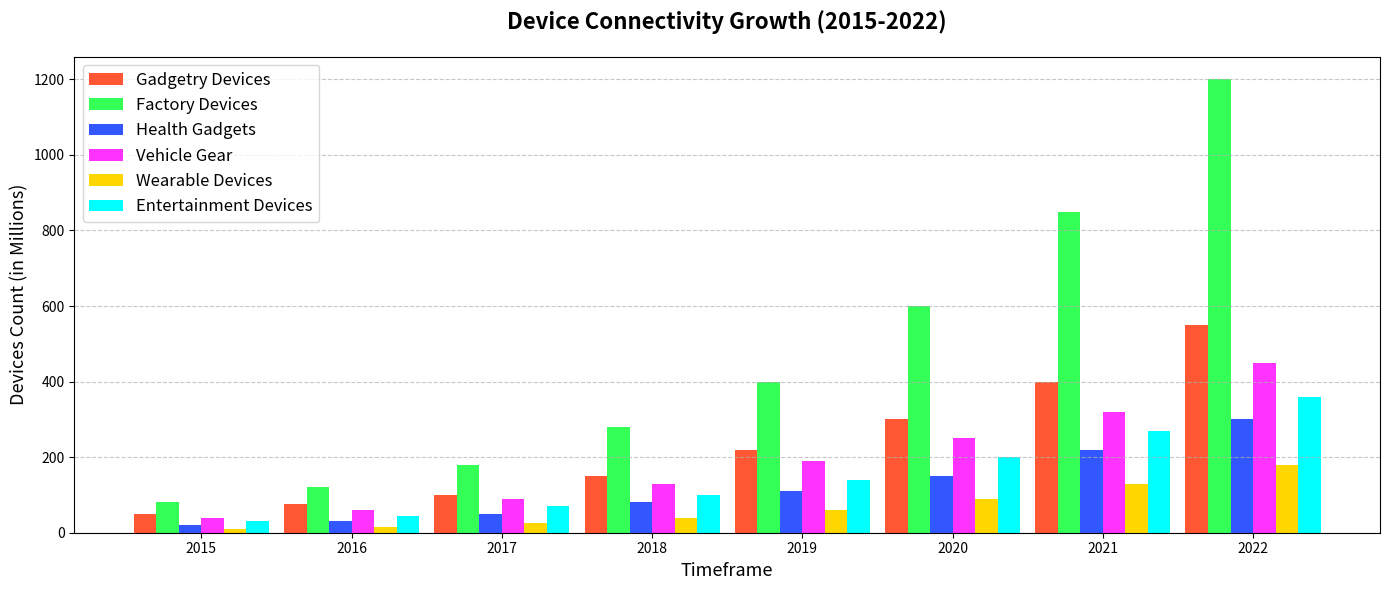

Python code for this plot:
import matplotlib.pyplot as plt
import numpy as np

# Data:
years = np.array([2015, 2016, 2017, 2018, 2019, 2020, 2021, 2022])
smart_home_devices = np.array([50, 75, 100, 150, 220, 300, 400, 550])
industrial_devices = np.array([80, 120, 180, 280, 400, 600, 850, 1200])
healthcare_devices = np.array([20, 30, 50, 80, 110, 150, 220, 300])
automotive_devices = np.array([40, 60, 90, 130, 190, 250, 320, 450])
wearable_devices = np.array([10, 15, 25, 40, 60, 90, 130, 180])
entertainment_devices = np.array([30, 45, 70, 100, 140, 200, 270, 360])

# Create grouped bar width and positions
bar_width = 0.15
x_pos = np.arange(len(years))

fig, ax1 = plt.subplots(figsize=(14, 6))

# Plot bar charts for each category
ax1.bar(x_pos - 2.5*bar_width, smart_home_devices, width=bar_width, label='Gadgetry Devices', color='#FF5733')
ax1.bar(x_pos - 1.5*bar_width, industrial_devices, width=bar_width, label='Factory Devices', color='#33FF57')
ax1.bar(x_pos - 0.5*bar_width, healthcare_devices, width=bar_width, label='Health Gadgets', color='#3357FF')
ax1.bar(x_pos + 0.5*bar_width, automotive_devices, width=bar_width, label='Vehicle Gear', color='#FF33FF')
ax1.bar(x_pos + 1.5*bar_width, wearable_devices, width=bar_width, label='Wearable Devices', color='#FFD700')
ax1.bar(x_pos + 2.5*bar_width, entertainment_devices, width=bar_width, label='Entertainment Devices', color='#00FFFF')

# Set titles and labels
ax1.set_title('Device Connectivity Growth (2015-2022)', fontsize=16, fontweight='bold', pad=20)
ax1.set_ylabel('Devices Count (in Millions)', fontsize=13)
ax1.set_xlabel('Timeframe', fontsize=13)
ax1.set_xticks(x_pos)
ax1.set_xticklabels(years)
ax1.legend(loc='upper left', fontsize=12)
ax1.grid(axis='y', linestyle='--', alpha=0.7)

plt.tight_layout()
plt.show()
